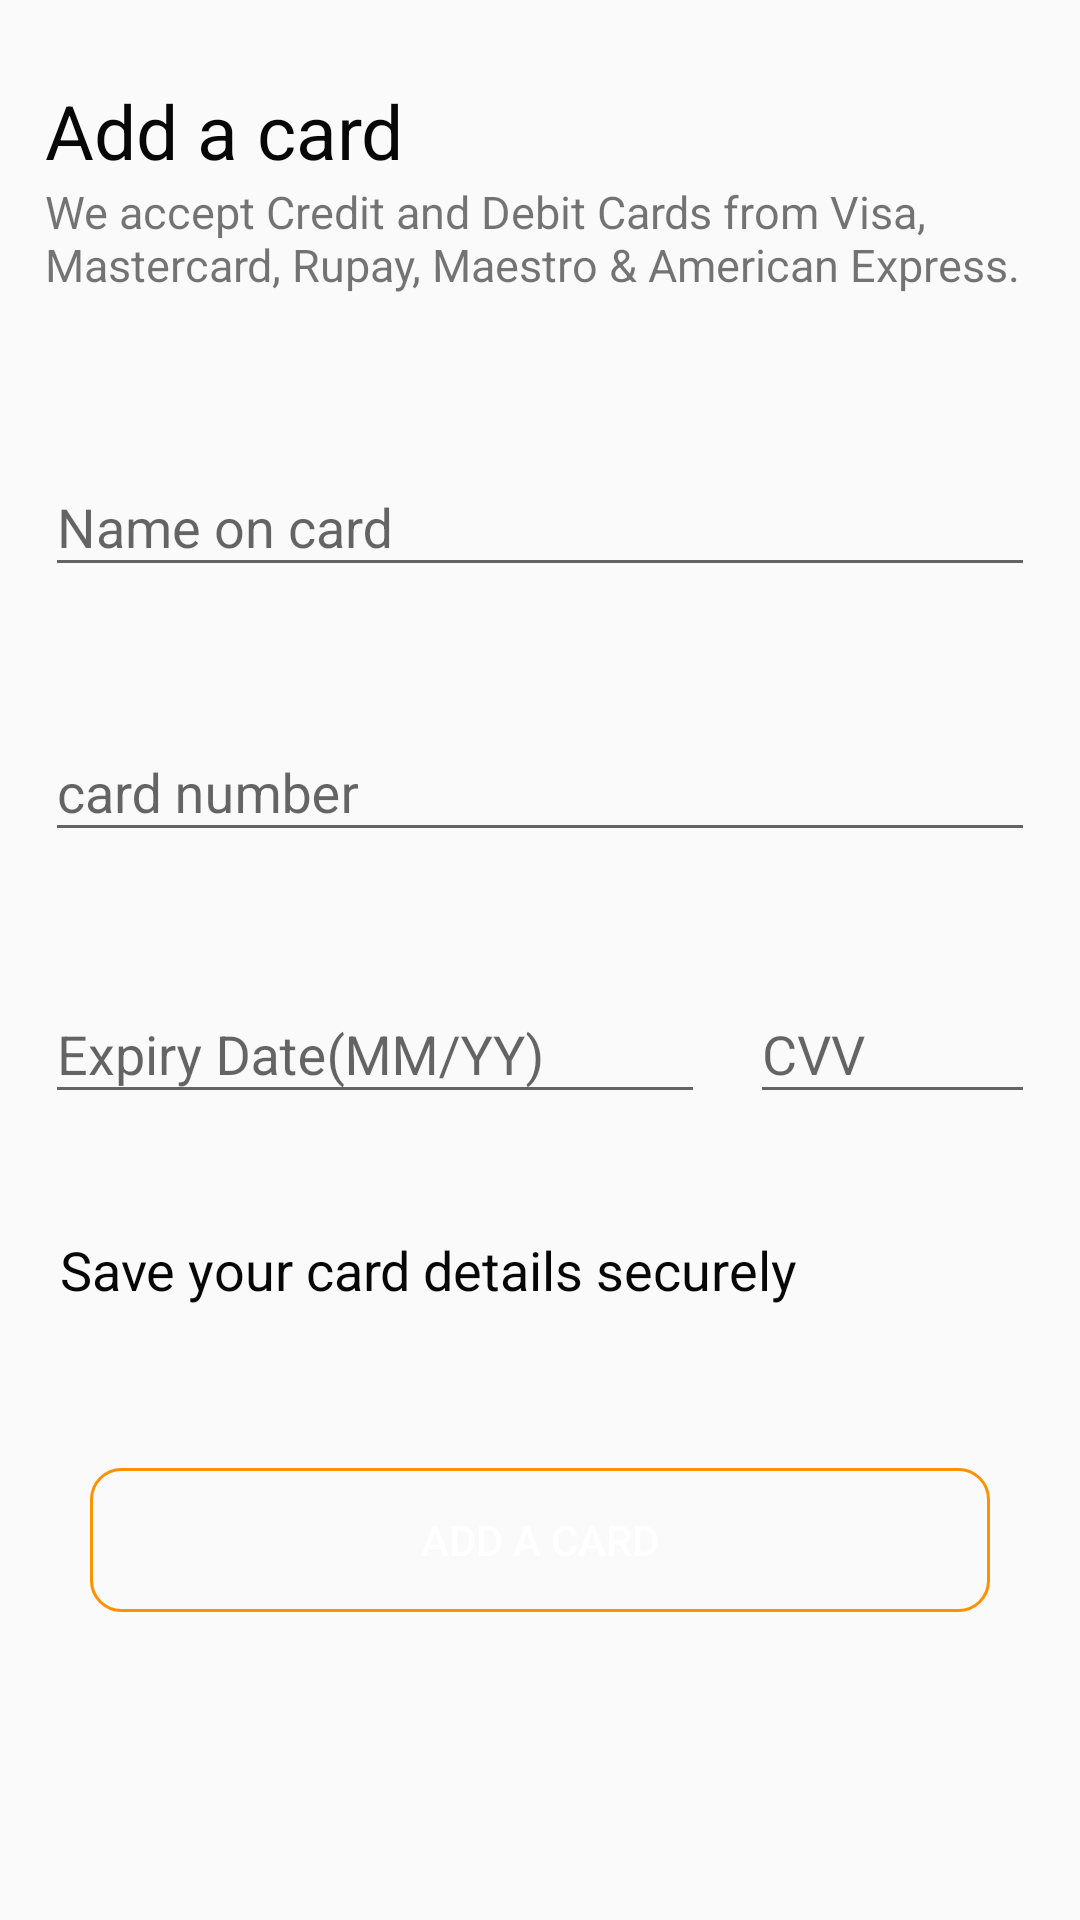

Here is an Android app screen rendered from its layout file. Give the layout XML and the strings, colors and styles it references.
<!-- AndroidManifest.xml: application theme AppTheme -->
<!-- res/layout/activity_customer_online_payment.xml -->
<?xml version="1.0" encoding="utf-8"?>
<androidx.constraintlayout.widget.ConstraintLayout xmlns:android="http://schemas.android.com/apk/res/android"
    xmlns:app="http://schemas.android.com/apk/res-auto"
    xmlns:tools="http://schemas.android.com/tools"
    android:layout_width="match_parent"
    android:layout_height="match_parent">

    <TextView
        android:id="@+id/pyy"
        android:layout_width="match_parent"
        android:layout_height="wrap_content"
        android:layout_marginLeft="15dp"
        android:gravity="center_vertical"
        android:text="Add a card"
        android:textColor="@color/Black"
        android:textSize="25dp"
        app:layout_constraintBottom_toBottomOf="parent"
        app:layout_constraintEnd_toEndOf="parent"
        app:layout_constraintHorizontal_bias="0.0"
        app:layout_constraintStart_toStartOf="parent"
        app:layout_constraintTop_toTopOf="parent"
        app:layout_constraintVertical_bias="0.044" />

    <TextView
        android:id="@+id/py"
        android:layout_width="match_parent"
        android:layout_height="wrap_content"
        android:layout_marginLeft="15dp"
        android:layout_marginRight="15dp"
        android:gravity="center_vertical"
        android:text="We accept Credit and Debit Cards from Visa, Mastercard, Rupay, Maestro &amp; American Express."
        android:textColor="@color/darkgray"
        android:textSize="15dp"
        app:layout_constraintBottom_toBottomOf="parent"
        app:layout_constraintEnd_toEndOf="parent"
        app:layout_constraintHorizontal_bias="0.551"
        app:layout_constraintStart_toStartOf="parent"
        app:layout_constraintTop_toBottomOf="@+id/pyy"
        app:layout_constraintVertical_bias="0.0" />

    <com.google.android.material.textfield.TextInputLayout
        android:id="@+id/nameoncard"
        android:layout_width="match_parent"
        android:layout_height="wrap_content"
        android:layout_marginLeft="15dp"
        android:layout_marginRight="15dp"
        android:textColorHint="@color/gray"
        app:layout_constraintBottom_toBottomOf="parent"
        app:layout_constraintStart_toStartOf="parent"
        app:layout_constraintTop_toBottomOf="@+id/py"
        app:layout_constraintVertical_bias="0.092">

        <com.google.android.material.textfield.TextInputEditText
            android:layout_width="match_parent"
            android:layout_height="wrap_content"
            android:hint="Name on card"
            android:inputType="text"/>
    </com.google.android.material.textfield.TextInputLayout>

    <com.google.android.material.textfield.TextInputLayout
        android:id="@+id/cardnumber"
        android:layout_width="match_parent"
        android:layout_height="wrap_content"
        android:layout_marginRight="15dp"
        android:layout_marginLeft="15dp"
        android:textColorHint="@color/gray"
        app:layout_constraintBottom_toBottomOf="parent"
        app:layout_constraintStart_toStartOf="parent"
        app:layout_constraintTop_toBottomOf="@+id/nameoncard"
        app:layout_constraintVertical_bias="0.092">

        <com.google.android.material.textfield.TextInputEditText
            android:layout_width="match_parent"
            android:layout_height="wrap_content"
            android:maxLength="16"
            android:hint="card number"
            android:inputType="number"/>
    </com.google.android.material.textfield.TextInputLayout>

    <LinearLayout
        android:id="@+id/linearLayout3"
        android:layout_width="match_parent"
        android:layout_height="wrap_content"
        android:orientation="horizontal"
        app:layout_constraintBottom_toBottomOf="parent"
        app:layout_constraintEnd_toEndOf="parent"
        app:layout_constraintHorizontal_bias="1.0"
        app:layout_constraintStart_toStartOf="parent"
        app:layout_constraintTop_toBottomOf="@+id/cardnumber"
        app:layout_constraintVertical_bias="0.115">

        <com.google.android.material.textfield.TextInputLayout
            android:id="@+id/expirydate"
            android:layout_width="220dp"
            android:layout_height="wrap_content"
            android:layout_marginLeft="15dp"
            android:textColorHint="@color/gray"
            app:layout_constraintBottom_toBottomOf="parent"
            app:layout_constraintStart_toStartOf="parent"
            app:layout_constraintTop_toBottomOf="@+id/cardnumber"
            app:layout_constraintVertical_bias="0.084">

            <com.google.android.material.textfield.TextInputEditText
                android:layout_width="match_parent"
                android:layout_height="wrap_content"
                android:hint="Expiry Date(MM/YY)"
                android:inputType="date"/>
        </com.google.android.material.textfield.TextInputLayout>


        <com.google.android.material.textfield.TextInputLayout
            android:id="@+id/CVV"
            android:layout_width="match_parent"
            android:layout_height="wrap_content"
            android:layout_marginLeft="15dp"
            android:layout_marginRight="15dp"
            android:textColorHint="@color/gray"
            app:layout_constraintBottom_toBottomOf="parent"
            app:layout_constraintStart_toStartOf="parent"
            app:layout_constraintTop_toBottomOf="@+id/cardnumber"
            app:layout_constraintVertical_bias="0.084">

            <com.google.android.material.textfield.TextInputEditText
                android:layout_width="match_parent"
                android:layout_height="wrap_content"
                android:hint="CVV"
                android:maxLength="3"
                android:inputType="number"/>
        </com.google.android.material.textfield.TextInputLayout>

    </LinearLayout>

    <TextView
        android:id="@+id/textView6"
        android:layout_width="match_parent"
        android:layout_height="wrap_content"
        android:layout_marginLeft="20dp"
        android:drawableLeft="@drawable/ic_baseline_check_box_24"
        android:drawablePadding="15dp"
        android:gravity="center_vertical"
        android:text="Save your card details securely"
        android:textColor="@color/Black"
        android:textSize="18dp"
        app:layout_constraintBottom_toBottomOf="parent"
        app:layout_constraintEnd_toEndOf="parent"
        app:layout_constraintHorizontal_bias="1.0"
        app:layout_constraintStart_toStartOf="parent"
        app:layout_constraintTop_toBottomOf="@+id/linearLayout3"
        app:layout_constraintVertical_bias="0.162" />

    <Button
        android:id="@+id/addcard"
        android:layout_width="match_parent"
        android:layout_height="wrap_content"
        android:layout_marginLeft="30dp"
        android:layout_marginRight="30dp"
        android:background="@drawable/buttonshaper3"
        android:text="Add a card"
        android:textColor="@color/white"
        app:layout_constraintBottom_toBottomOf="parent"
        app:layout_constraintEnd_toEndOf="parent"
        app:layout_constraintStart_toStartOf="parent"
        app:layout_constraintTop_toBottomOf="@+id/textView6"
        app:layout_constraintVertical_bias="0.345" />


</androidx.constraintlayout.widget.ConstraintLayout>
<!-- resources referenced by this layout -->
<resources>
  <color name="Black">#070707</color>
  <color name="white">#FFFFFF</color>
  <!-- drawable buttonshaper3 (drawable) -->
  <?xml version="1.0" encoding="utf-8"?>
  <shape android:shape="rectangle" xmlns:android="http://schemas.android.com/apk/res/android">
      <stroke android:color="#FF9100" android:width="1dp"/>
      <corners android:radius="10dp"/>
  
  </shape>
  <style name="AppTheme" parent="Theme.AppCompat.Light.DarkActionBar">
          
          <item name="colorPrimary">#4E4D4E</item>
          <item name="colorPrimaryDark">#4E4D4E</item>
          <item name="colorAccent">#D8D5D5</item>
      </style>
</resources>
